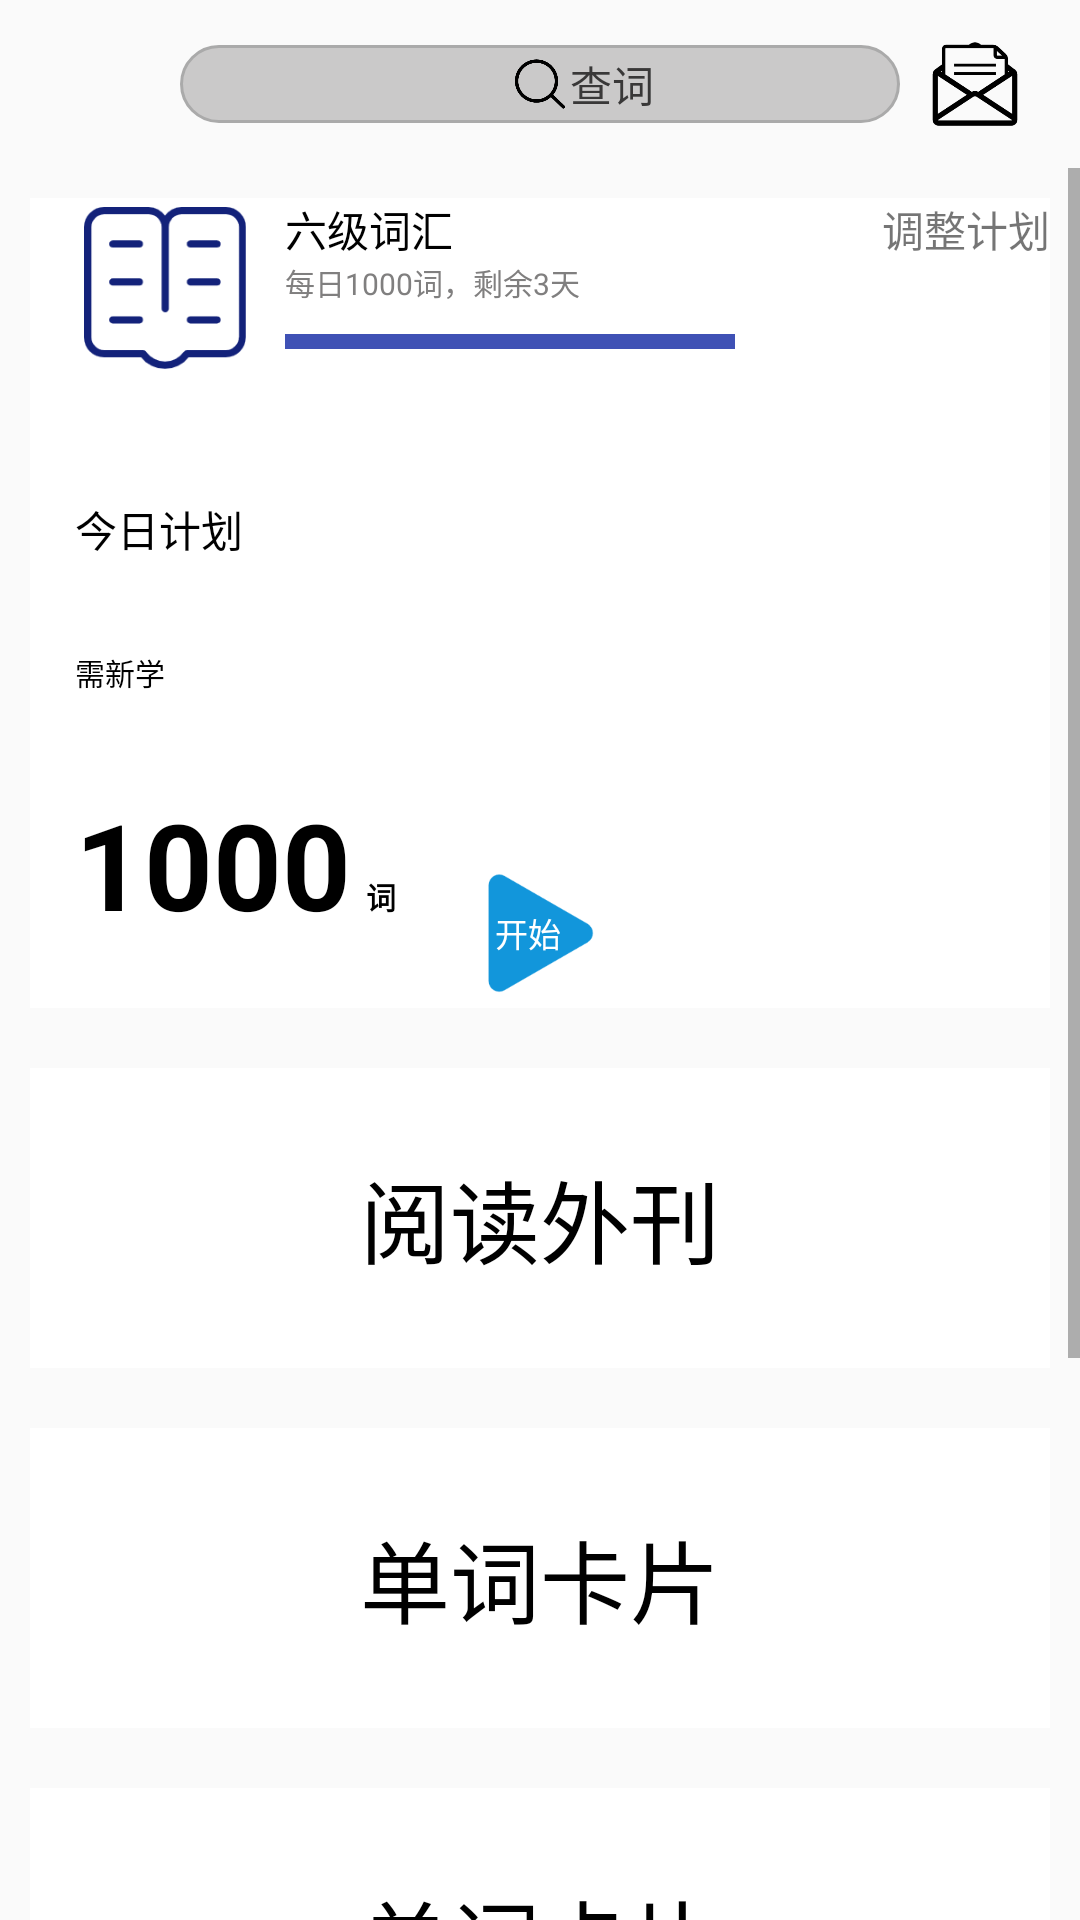

Here is an Android app screen rendered from its layout file. Give the layout XML and the strings, colors and styles it references.
<!-- AndroidManifest.xml: application theme AppTheme.NoActionBar -->
<!-- res/layout/fragment_home_page.xml -->
<?xml version="1.0" encoding="utf-8"?>
<RelativeLayout
    xmlns:android="http://schemas.android.com/apk/res/android"
    xmlns:tools="http://schemas.android.com/tools"
    android:layout_width="match_parent"
    android:layout_height="match_parent"
    android:background="#FAFAFA"
    android:orientation="vertical"
    android:layout_weight="6"
    >
    <include layout="@layout/activity_head"
        android:id="@+id/head"/>

    <ScrollView
        android:layout_width="match_parent"
        android:layout_height="match_parent"
        android:layout_below="@+id/head"
        >
        <LinearLayout
            android:layout_width="match_parent"
            android:layout_height="wrap_content"
            android:orientation="vertical">
            <RelativeLayout

                android:id="@+id/top"
                android:layout_width="match_parent"
                android:layout_height="wrap_content"
                android:layout_margin="10dp"
                android:background="@color/white">
                <ImageView
                    android:id="@+id/book"
                    android:layout_width="60dp"
                    android:layout_height="60dp"
                    android:src="@drawable/book"
                    android:layout_marginLeft="15dp"/>
                <TextView
                    android:id="@+id/text1"
                    android:layout_width="wrap_content"
                    android:layout_height="wrap_content"
                    android:layout_marginLeft="10dp"

                    android:layout_toRightOf="@+id/book"
                    android:textColor="#000000"
                    android:text="六级词汇"/>
                <TextView
                    android:id="@+id/text2"
                    android:layout_width="wrap_content"
                    android:layout_height="wrap_content"
                    android:layout_below="@+id/text1"
                    android:layout_toRightOf="@+id/book"
                    android:layout_marginLeft="10dp"
                    android:textColor="#807F7F"
                    android:text="每日1000词，剩余3天"
                    android:textSize="10sp"/>
                <androidx.core.widget.ContentLoadingProgressBar
                    android:layout_width="150dp"
                    android:layout_height="5dp"
                    android:layout_toRightOf="@+id/book"
                    android:layout_marginLeft="10dp"
                    android:layout_below="@+id/text2"
                    android:layout_marginTop="10dp"
                    android:background="#3F51B5"
                    />
                <TextView
                    android:layout_width="wrap_content"
                    android:layout_height="wrap_content"
                    android:layout_alignParentRight="true"
                    android:text="调整计划"/>
                <TextView
                    android:id="@+id/plan"
                    android:layout_width="wrap_content"
                    android:layout_height="wrap_content"
                    android:layout_below="@+id/book"
                    android:layout_marginTop="40dp"
                    android:textColor="#000000"
                    android:layout_marginLeft="15dp"
                    android:text="今日计划"/>
                <TextView
                    android:id="@+id/text3"
                    android:layout_width="wrap_content"
                    android:layout_height="wrap_content"
                    android:layout_below="@+id/plan"
                    android:layout_marginTop="30dp"
                    android:textColor="#000000"
                    android:textSize="10sp"
                    android:layout_marginLeft="15dp"
                    android:text="需新学"/>
                <TextView
                    android:id="@+id/newword"
                    android:layout_width="wrap_content"
                    android:layout_height="wrap_content"
                    android:layout_below="@+id/text3"
                    android:layout_marginTop="30dp"
                    android:textColor="#000000"
                    android:textSize="40sp"
                    android:layout_marginLeft="15dp"
                    android:textStyle="bold"
                    android:text="1000"/>
                <TextView
                    android:id="@+id/ci"
                    android:layout_width="wrap_content"
                    android:layout_height="wrap_content"
                    android:layout_toRightOf="@+id/newword"
                    android:layout_below="@+id/text3"
                    android:layout_marginTop="60dp"
                    android:textColor="#000000"
                    android:textSize="10sp"
                    android:layout_marginLeft="5dp"
                    android:textStyle="bold"
                    android:text="词"/>
                <LinearLayout
                    android:id="@+id/button_start"
                    android:layout_width="50dp"
                    android:layout_height="50dp"
                    android:background="@drawable/start"
                    android:layout_alignParentBottom="true"
                    android:layout_centerHorizontal="true">
                    <TextView
                        android:layout_width="wrap_content"
                        android:layout_height="wrap_content"
                        android:text="开始"
                        android:layout_centerInParent="true"
                        android:layout_gravity="center"
                        android:layout_marginLeft="10dp"
                        android:textSize="11sp"
                        android:textColor="@color/white"/>
                </LinearLayout>
                <LinearLayout
                    android:layout_below="@+id/ci"
                    android:layout_width="wrap_content"
                    android:layout_height="wrap_content"
                    android:background="@color/white"
                    android:layout_marginTop="30dp"
                    />




            </RelativeLayout>
            <RelativeLayout
                android:id="@+id/read_other"
                android:layout_width="match_parent"
                android:layout_height="100dp"
                android:layout_marginTop="20dp"
                android:background="@color/white"
                android:layout_margin="10dp">
                <TextView
                    android:layout_width="wrap_content"
                    android:layout_height="wrap_content"
                    android:text="阅读外刊"
                    android:textSize="30sp"
                    android:textColor="#000000"
                    android:layout_centerInParent="true"/>

            </RelativeLayout>
            <RelativeLayout
                android:id="@+id/word_card_box"
                android:layout_width="match_parent"
                android:layout_height="100dp"

                android:background="@color/white"
                android:layout_margin="10dp">
                <TextView
                    android:layout_width="wrap_content"
                    android:layout_height="wrap_content"
                    android:text="单词卡片"
                    android:textSize="30sp"
                    android:textColor="#000000"
                    android:layout_centerInParent="true"/>

            </RelativeLayout>
            <RelativeLayout
                android:layout_width="match_parent"
                android:layout_height="100dp"

                android:background="@color/white"
                android:layout_margin="10dp"
                >
                <TextView
                    android:layout_width="wrap_content"
                    android:layout_height="wrap_content"
                    android:text="单词卡片"
                    android:textSize="30sp"
                    android:textColor="#000000"
                    android:layout_centerInParent="true" />

            </RelativeLayout>
            <RelativeLayout
                android:layout_width="match_parent"
                android:layout_height="100dp"

                android:background="@color/white"
                android:layout_marginTop="10dp"
                android:layout_marginLeft="10dp"
                android:layout_marginBottom="100dp"

                >
                <TextView
                    android:layout_width="wrap_content"
                    android:layout_height="wrap_content"
                    android:text="单词卡片"
                    android:textSize="30sp"
                    android:textColor="#000000"
                    android:layout_centerInParent="true" />

            </RelativeLayout>



        </LinearLayout>
    </ScrollView>

</RelativeLayout>
<!-- res/layout/activity_head.xml (included above) -->
<?xml version="1.0" encoding="utf-8"?>
<RelativeLayout xmlns:android="http://schemas.android.com/apk/res/android"
    xmlns:app="http://schemas.android.com/apk/res-auto"
    xmlns:tools="http://schemas.android.com/tools"
    android:layout_width="match_parent"
    android:layout_height="56dp"
    tools:context=".FirstActivity"
    android:background="#FAFAFA"
    android:orientation="vertical"
    >

        <ImageView
            android:layout_centerVertical="true"
            android:id="@+id/rili"
            android:layout_width="30dp"
            android:layout_height="30dp"
            android:layout_gravity="center_vertical"
            android:layout_marginRight="30dp"
            android:layout_marginLeft="20dp"
            android:layout_marginTop="20dp"
            android:src="@drawable/date"
            />
    <RelativeLayout
        android:layout_width="wrap_content"
        android:layout_height="wrap_content"
        android:layout_centerHorizontal="true"
        android:layout_centerVertical="true"
        android:focusable="true"
        android:focusableInTouchMode="true"
        >
        <EditText
            android:layout_centerVertical="true"
            android:id="@+id/reserch"
            android:layout_width="240dp"
            android:layout_height="26dp"
            android:maxLength="30"
            android:singleLine="true"
            android:background="@drawable/kuang_bg"
            android:paddingLeft="10dp"/>
        <ImageView
            android:id="@+id/research"
            android:layout_width="20dp"
            android:layout_height="20dp"
            android:src="@drawable/research"
            android:layout_centerInParent="true"/>
        <TextView
            android:layout_width="wrap_content"
            android:layout_height="wrap_content"
           android:layout_alignStart="@+id/research"
            android:layout_centerVertical="true"
            android:layout_marginLeft="20dp"
            android:text="查词"
            android:layout_alignLeft="@+id/research"
            android:textColor="#393838"/>
    </RelativeLayout>
    <ImageView
        android:layout_centerVertical="true"
        android:layout_width="30dp"
        android:layout_height="30dp"
       android:layout_alignParentRight="true"
        android:layout_marginTop="20dp"
        android:layout_marginRight="20dp"
        android:layout_marginLeft="30dp"
        android:src="@drawable/lottery"/>




</RelativeLayout>
<!-- resources referenced by this layout -->
<resources>
  <!-- drawable book: png bitmap (drawable, 5580 bytes) -->
  <!-- drawable kuang_bg (drawable) -->
  <?xml version="1.0" encoding="utf-8"?>
  <shape xmlns:android="http://schemas.android.com/apk/res/android">
      <corners android:radius="20dp"></corners>
      <solid android:color="#CAC9C9"></solid>
      <stroke android:width="1dp" android:color="@android:color/darker_gray"/>
  </shape>
  <!-- drawable lottery: png bitmap (drawable, 5841 bytes) -->
  <!-- drawable research: png bitmap (drawable, 5677 bytes) -->
  <!-- drawable start: png bitmap (drawable, 3904 bytes) -->
  <style name="AppTheme.NoActionBar" parent="Theme.AppCompat.DayNight.NoActionBar">
          <item name="windowActionBar">false</item>
          <item name="windowNoTitle">true</item>
      </style>
  <!-- not gathered from this repository: default colours our renderer supplied (Android Studio template values) -->
  <color name="white">#FFFFFFFF</color>
</resources>
